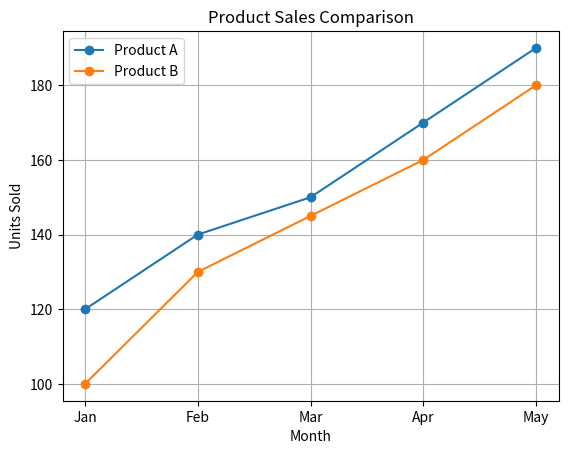
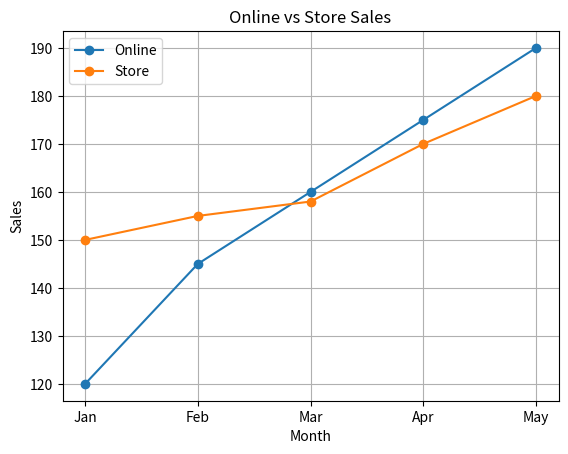

The script that saved these images, in order:
import matplotlib.pyplot as plt
import pandas as pd

months = ["Jan", "Feb", "Mar", "Apr", "May"]

product_a = [120, 140, 150, 170, 190]
product_b = [100, 130, 145, 160, 180]

plt.plot(
    months,
    product_a,
    marker="o",
    label="Product A",
)

plt.plot(
    months,
    product_b,
    marker="o",
    label="Product B",
)

plt.title("Product Sales Comparison")
plt.xlabel("Month")
plt.ylabel("Units Sold")

plt.legend()
plt.grid(True)

plt.show()

sales = pd.DataFrame(
    {
        "Month": ["Jan", "Feb", "Mar", "Apr", "May"],
        "Online": [120, 145, 160, 175, 190],
        "Store": [150, 155, 158, 170, 180],
    }
)

plt.plot(
    sales["Month"],
    sales["Online"],
    marker="o",
    label="Online",
)

plt.plot(
    sales["Month"],
    sales["Store"],
    marker="o",
    label="Store",
)

plt.title("Online vs Store Sales")
plt.xlabel("Month")
plt.ylabel("Sales")

plt.legend()
plt.grid(True)

plt.show()
